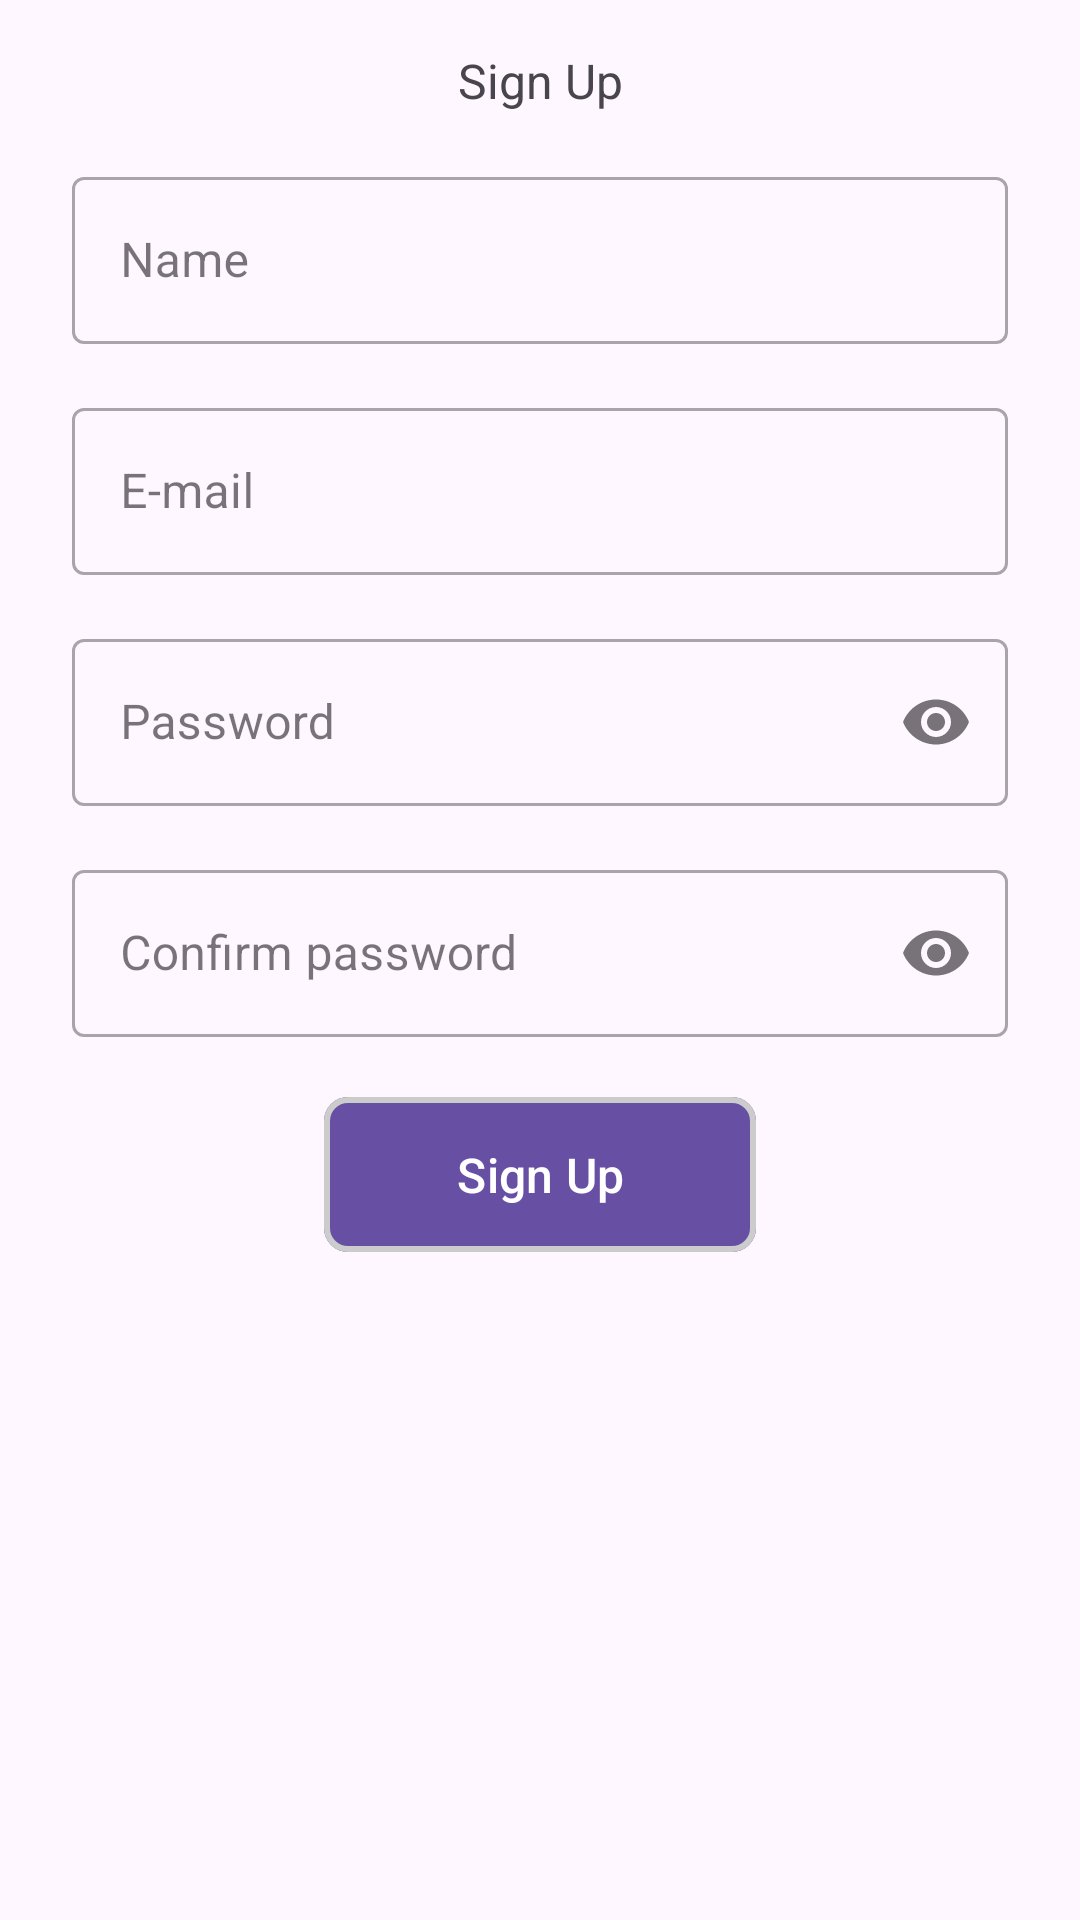

This screen was rendered from an Android layout file. Write that file and the resources it references.
<!-- AndroidManifest.xml: application theme Theme.PadovaQuest -->
<!-- res/layout/fragment_register.xml -->
<?xml version="1.0" encoding="utf-8"?>
<androidx.constraintlayout.widget.ConstraintLayout xmlns:android="http://schemas.android.com/apk/res/android"
    xmlns:app="http://schemas.android.com/apk/res-auto"
    xmlns:tools="http://schemas.android.com/tools"
    android:layout_width="match_parent"
    android:layout_height="match_parent"
    tools:context=".feature_authentication.presentation.user_register.RegisterFragment">

    <TextView
        android:id="@+id/textView7"
        android:layout_width="match_parent"
        android:layout_height="wrap_content"
        android:layout_margin="16dp"
        android:gravity="center"
        android:text="@string/sign_up"
        android:textSize="16sp"
        app:layout_constraintEnd_toEndOf="parent"
        app:layout_constraintStart_toStartOf="parent"
        app:layout_constraintTop_toTopOf="parent" />

    <com.google.android.material.textfield.TextInputLayout
        android:id="@+id/username_input_layout"
        style="@style/Widget.MaterialComponents.TextInputLayout.OutlinedBox"
        android:layout_width="match_parent"
        android:layout_height="wrap_content"
        android:layout_marginStart="24dp"
        android:layout_marginTop="16dp"
        android:layout_marginEnd="24dp"
        android:hint="@string/name"
        app:boxStrokeWidthFocused="2dp"
        app:endIconMode="clear_text"
        app:layout_constraintEnd_toEndOf="parent"
        app:layout_constraintStart_toStartOf="parent"
        app:layout_constraintTop_toBottomOf="@+id/textView7">


        <com.google.android.material.textfield.TextInputEditText
            android:id="@+id/username_editText"
            android:layout_width="match_parent"
            android:layout_height="match_parent"
            android:autofillHints="name"
            android:inputType="textPersonName|textCapWords"
            android:lines="1" />
    </com.google.android.material.textfield.TextInputLayout>

    <com.google.android.material.textfield.TextInputLayout
        android:id="@+id/email_input_layout"
        style="@style/Widget.MaterialComponents.TextInputLayout.OutlinedBox"
        android:layout_width="match_parent"
        android:layout_height="wrap_content"
        android:layout_marginStart="24dp"
        android:layout_marginTop="16dp"
        android:layout_marginEnd="24dp"
        android:hint="@string/email"
        app:boxStrokeWidthFocused="2dp"
        app:endIconMode="clear_text"
        app:layout_constraintEnd_toEndOf="parent"
        app:layout_constraintStart_toStartOf="parent"
        app:layout_constraintTop_toBottomOf="@id/username_input_layout">


        <com.google.android.material.textfield.TextInputEditText
            android:id="@+id/email_editText"
            android:layout_width="match_parent"
            android:layout_height="match_parent"
            android:inputType="textEmailAddress"
            android:lines="1" />
    </com.google.android.material.textfield.TextInputLayout>

    <com.google.android.material.textfield.TextInputLayout
        android:id="@+id/password_input_layout"
        style="@style/Widget.MaterialComponents.TextInputLayout.OutlinedBox"
        android:layout_width="match_parent"
        android:layout_height="wrap_content"
        android:layout_marginStart="24dp"
        android:layout_marginTop="16dp"
        android:layout_marginEnd="24dp"
        android:hint="@string/password"
        app:boxStrokeWidthFocused="2dp"
        app:endIconMode="password_toggle"
        app:layout_constraintEnd_toEndOf="parent"
        app:layout_constraintStart_toStartOf="parent"
        app:layout_constraintTop_toBottomOf="@+id/email_input_layout">


        <com.google.android.material.textfield.TextInputEditText
            android:id="@+id/password_editText"
            android:layout_width="match_parent"
            android:layout_height="match_parent"
            android:inputType="textPassword" />
    </com.google.android.material.textfield.TextInputLayout>

    <com.google.android.material.textfield.TextInputLayout
        android:id="@+id/password_repeat_input_layout"
        style="@style/Widget.MaterialComponents.TextInputLayout.OutlinedBox"
        android:layout_width="match_parent"
        android:layout_height="wrap_content"
        android:layout_marginStart="24dp"
        android:layout_marginTop="16dp"
        android:layout_marginEnd="24dp"
        android:hint="@string/confirm_password"
        app:boxStrokeWidthFocused="2dp"
        app:endIconMode="password_toggle"
        app:layout_constraintEnd_toEndOf="parent"
        app:layout_constraintStart_toStartOf="parent"
        app:layout_constraintTop_toBottomOf="@+id/password_input_layout">


        <com.google.android.material.textfield.TextInputEditText
            android:id="@+id/password_repeat_editText"
            android:layout_width="match_parent"
            android:layout_height="match_parent"
            android:inputType="textPassword" />
    </com.google.android.material.textfield.TextInputLayout>

    <com.google.android.material.button.MaterialButton
        android:id="@+id/signup_button"
        android:layout_width="0dp"
        android:layout_height="wrap_content"
        android:layout_marginTop="16dp"
        android:minWidth="48dp"
        android:padding="15dp"
        android:text="@string/sign_up"
        android:textSize="16sp"
        app:cornerRadius="8dp"
        app:iconGravity="textStart"
        app:layout_constraintEnd_toEndOf="@+id/password_input_layout"
        app:layout_constraintStart_toStartOf="@+id/password_input_layout"
        app:layout_constraintTop_toBottomOf="@+id/password_repeat_input_layout"
        app:layout_constraintWidth_percent=".4"
        app:rippleColor="@color/ripple_effect_color"
        app:strokeColor="@color/login_button_stroke_color"
        app:strokeWidth="2dp" />


</androidx.constraintlayout.widget.ConstraintLayout>
<!-- resources referenced by this layout -->
<resources>
  <color name="login_button_stroke_color">#CCCCCC</color>
  <color name="ripple_effect_color">#CCCCCC</color>
  <string name="confirm_password">Confirm password</string>
  <string name="email">E-mail</string>
  <string name="name">Name</string>
  <string name="password">Password</string>
  <string name="sign_up">Sign Up</string>
  <style name="Theme.PadovaQuest" parent="Base.Theme.PadovaQuest" />
  <style name="Base.Theme.PadovaQuest" parent="Theme.Material3.DayNight.NoActionBar">
          
          
      </style>
</resources>
